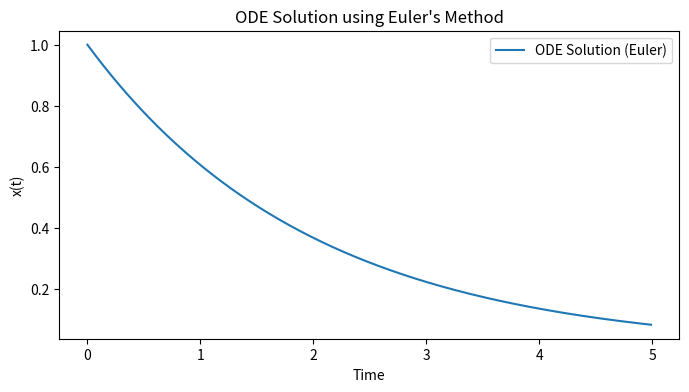

Here is the Python script that generated this plot:
import numpy as np
import matplotlib.pyplot as plt

# Define the ODE: dx/dt = -alpha * x
def ode_drift(x, t, alpha=0.5):
    return -alpha * x

# Euler method for ODE
def euler_ode(x0, t, alpha):
    dt = t[1] - t[0]
    x = np.zeros_like(t)
    x[0] = x0
    for i in range(1, len(t)):
        x[i] = x[i-1] + dt * ode_drift(x[i-1], t[i-1], alpha)
    return x

# Simulation parameters
T = 5  # Total time
dt = 0.01  # Time step
t = np.arange(0, T, dt)
x0 = 1  # Initial condition

# Solve ODE
x = euler_ode(x0, t, alpha=0.5)

# Plot results
plt.figure(figsize=(8, 4))
plt.plot(t, x, label="ODE Solution (Euler)")
plt.xlabel("Time")
plt.ylabel("x(t)")
plt.title("ODE Solution using Euler's Method")
plt.legend()
plt.show()